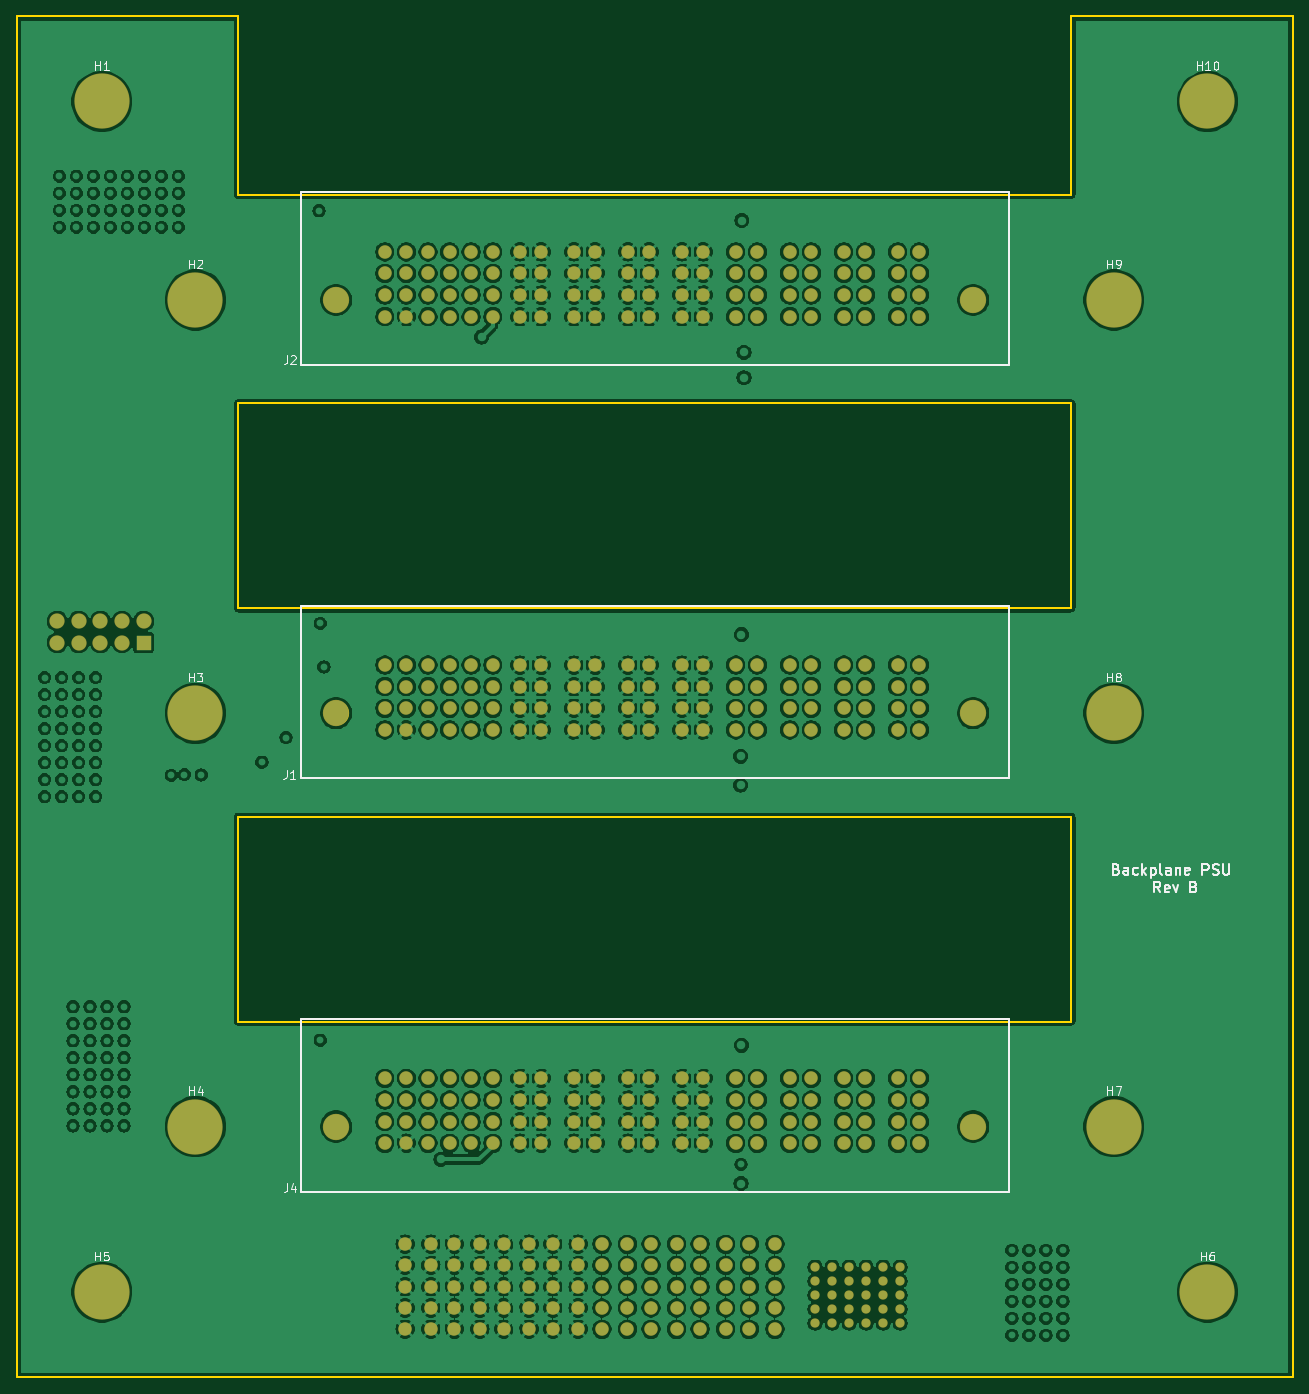
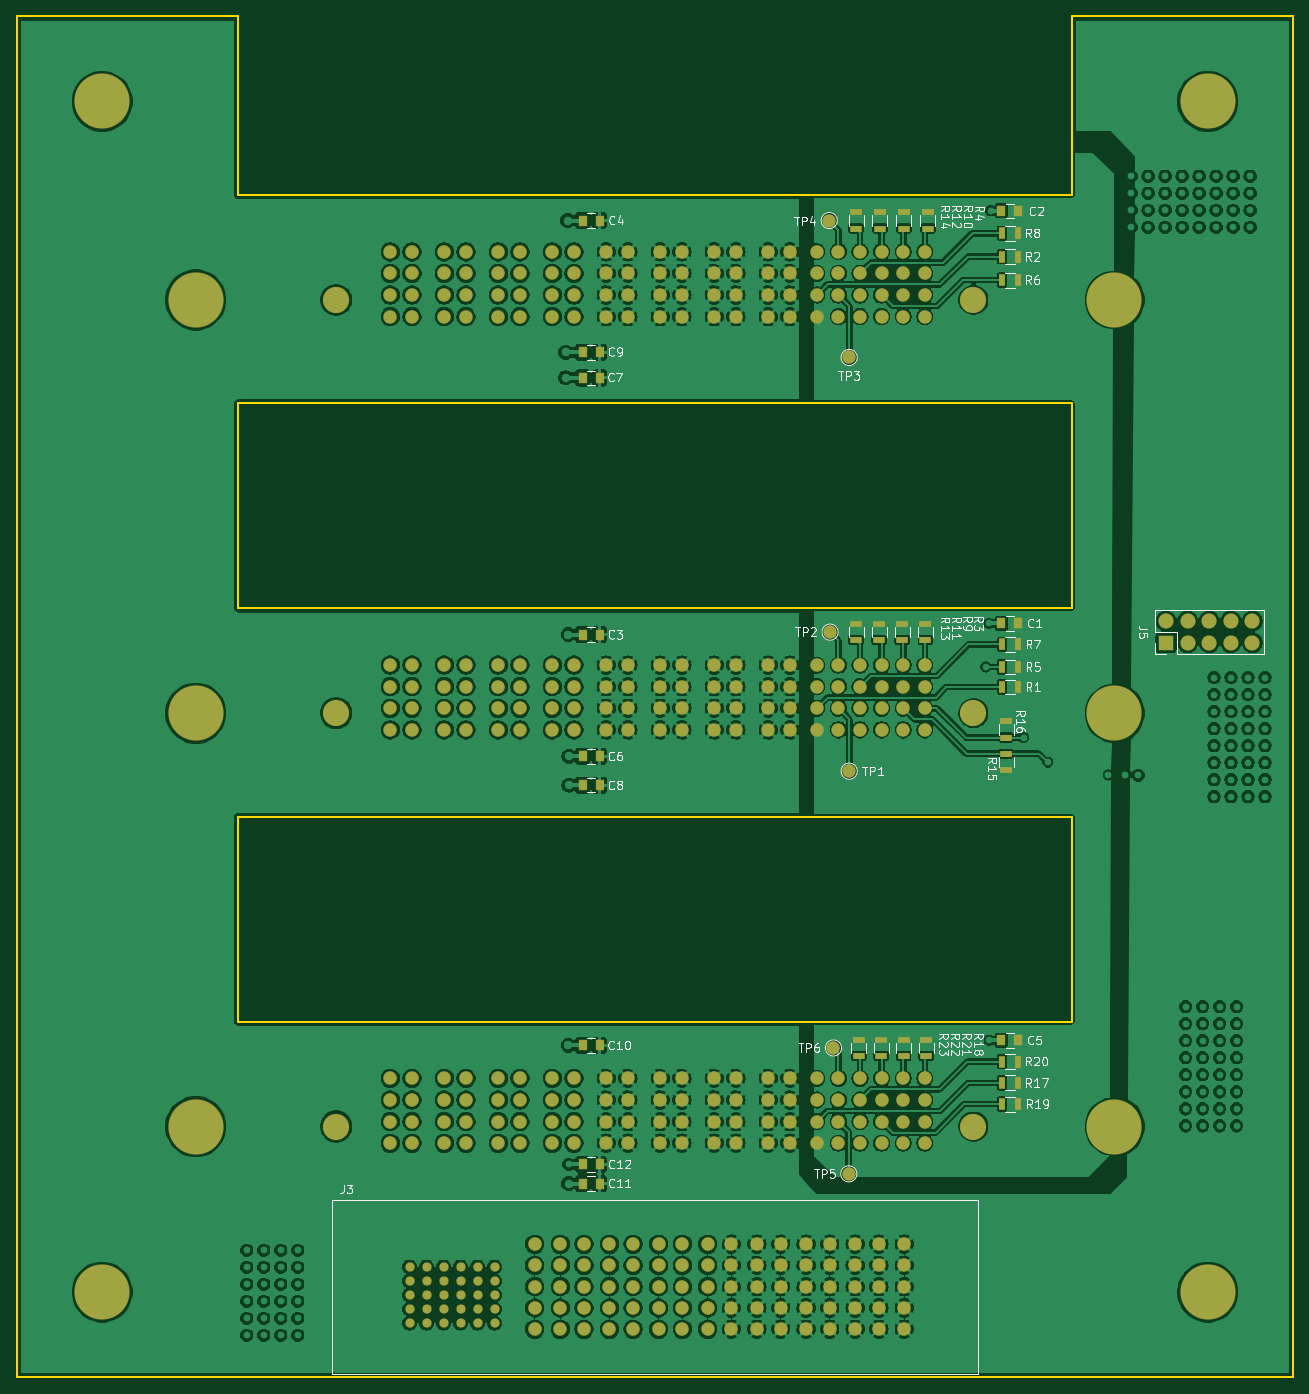
Circuit board: 11 layer files. Board 150.0 x 160.0 mm.
- bottom_copper: Backplane PSU-B_Cu.gbr (1012506 bytes)
- bottom_mask: Backplane PSU-B_Mask.gbr (13367 bytes)
- paste: Backplane PSU-B_Paste.gbr (3014 bytes)
- bottom_silk: Backplane PSU-B_SilkS.gbr (38646 bytes)
- outline: Backplane PSU-Edge_Cuts.gbr (1398 bytes)
- top_copper: Backplane PSU-F_Cu.gbr (967818 bytes)
- top_mask: Backplane PSU-F_Mask.gbr (10564 bytes)
- paste: Backplane PSU-F_Paste.gbr (483 bytes)
- top_silk: Backplane PSU-F_SilkS.gbr (12684 bytes)
- inner_copper: Backplane PSU-In1_Cu.gbr (963022 bytes)
- inner_copper: Backplane PSU-In2_Cu.gbr (959679 bytes)

=== bottom_copper: Backplane PSU-B_Cu.gbr (1012506 bytes, source omitted) ===
=== bottom_mask: Backplane PSU-B_Mask.gbr (13367 bytes, source omitted) ===
=== paste: Backplane PSU-B_Paste.gbr ===
%TF.GenerationSoftware,KiCad,Pcbnew,(5.1.5)-3*%
%TF.CreationDate,2021-10-03T16:15:59+02:00*%
%TF.ProjectId,Backplane PSU,4261636b-706c-4616-9e65-205053552e6b,rev?*%
%TF.SameCoordinates,PX68e7780PYb532b80*%
%TF.FileFunction,Paste,Bot*%
%TF.FilePolarity,Positive*%
%FSLAX46Y46*%
G04 Gerber Fmt 4.6, Leading zero omitted, Abs format (unit mm)*
G04 Created by KiCad (PCBNEW (5.1.5)-3) date 2021-10-03 16:15:59*
%MOMM*%
%LPD*%
G04 APERTURE LIST*
%ADD10R,1.000000X1.250000*%
%ADD11R,0.700000X1.300000*%
%ADD12R,1.300000X0.700000*%
G04 APERTURE END LIST*
D10*
%TO.C,C1*%
X24250000Y78625000D03*
X22250000Y78625000D03*
%TD*%
%TO.C,C2*%
X24250000Y127150000D03*
X22250000Y127150000D03*
%TD*%
%TO.C,C5*%
X22250000Y29600000D03*
X24250000Y29600000D03*
%TD*%
D11*
%TO.C,R1*%
X24200000Y71150000D03*
X22300000Y71150000D03*
%TD*%
%TO.C,R2*%
X22300000Y121750000D03*
X24200000Y121750000D03*
%TD*%
D12*
%TO.C,R3*%
X33200000Y76650000D03*
X33200000Y78550000D03*
%TD*%
%TO.C,R4*%
X32900000Y125050000D03*
X32900000Y126950000D03*
%TD*%
D11*
%TO.C,R5*%
X24200000Y73500000D03*
X22300000Y73500000D03*
%TD*%
%TO.C,R6*%
X22300000Y119000000D03*
X24200000Y119000000D03*
%TD*%
%TO.C,R7*%
X22300000Y76150000D03*
X24200000Y76150000D03*
%TD*%
%TO.C,R8*%
X24200000Y124500000D03*
X22300000Y124500000D03*
%TD*%
D12*
%TO.C,R9*%
X35916250Y78550000D03*
X35916250Y76650000D03*
%TD*%
%TO.C,R10*%
X35716250Y126950000D03*
X35716250Y125050000D03*
%TD*%
%TO.C,R11*%
X38632500Y76650000D03*
X38632500Y78550000D03*
%TD*%
%TO.C,R12*%
X38532500Y125050000D03*
X38532500Y126950000D03*
%TD*%
%TO.C,R13*%
X41348750Y78550000D03*
X41348750Y76650000D03*
%TD*%
%TO.C,R14*%
X41348750Y126950000D03*
X41348750Y125050000D03*
%TD*%
%TO.C,R15*%
X23700000Y63300000D03*
X23700000Y61400000D03*
%TD*%
%TO.C,R16*%
X23700000Y67100000D03*
X23700000Y65200000D03*
%TD*%
D11*
%TO.C,R17*%
X24200000Y24600000D03*
X22300000Y24600000D03*
%TD*%
D12*
%TO.C,R18*%
X33100000Y29650000D03*
X33100000Y27750000D03*
%TD*%
D11*
%TO.C,R19*%
X24200000Y22100000D03*
X22300000Y22100000D03*
%TD*%
%TO.C,R20*%
X22300000Y27100000D03*
X24200000Y27100000D03*
%TD*%
D12*
%TO.C,R21*%
X35741250Y27750000D03*
X35741250Y29650000D03*
%TD*%
%TO.C,R22*%
X38382500Y29650000D03*
X38382500Y27750000D03*
%TD*%
%TO.C,R23*%
X41023750Y27750000D03*
X41023750Y29650000D03*
%TD*%
D10*
%TO.C,C3*%
X73500000Y77300000D03*
X71500000Y77300000D03*
%TD*%
%TO.C,C4*%
X73500000Y126000000D03*
X71500000Y126000000D03*
%TD*%
%TO.C,C6*%
X71500000Y63000000D03*
X73500000Y63000000D03*
%TD*%
%TO.C,C7*%
X71500000Y107500000D03*
X73500000Y107500000D03*
%TD*%
%TO.C,C8*%
X73500000Y59600000D03*
X71500000Y59600000D03*
%TD*%
%TO.C,C9*%
X71500000Y110500000D03*
X73500000Y110500000D03*
%TD*%
%TO.C,C10*%
X73500000Y29000000D03*
X71500000Y29000000D03*
%TD*%
%TO.C,C11*%
X73500000Y12750000D03*
X71500000Y12750000D03*
%TD*%
%TO.C,C12*%
X71500000Y15000000D03*
X73500000Y15000000D03*
%TD*%
M02*

=== bottom_silk: Backplane PSU-B_SilkS.gbr (38646 bytes, source omitted) ===
=== outline: Backplane PSU-Edge_Cuts.gbr ===
%TF.GenerationSoftware,KiCad,Pcbnew,(5.1.5)-3*%
%TF.CreationDate,2021-10-03T16:15:59+02:00*%
%TF.ProjectId,Backplane PSU,4261636b-706c-4616-9e65-205053552e6b,rev?*%
%TF.SameCoordinates,PX68e7780PYb532b80*%
%TF.FileFunction,Profile,NP*%
%FSLAX46Y46*%
G04 Gerber Fmt 4.6, Leading zero omitted, Abs format (unit mm)*
G04 Created by KiCad (PCBNEW (5.1.5)-3) date 2021-10-03 16:15:59*
%MOMM*%
%LPD*%
G04 APERTURE LIST*
%TA.AperFunction,Profile*%
%ADD10C,0.200000*%
%TD*%
G04 APERTURE END LIST*
D10*
X140000000Y-10000000D02*
X-10000000Y-10000000D01*
X16000000Y31800000D02*
X16000000Y55900000D01*
X16000000Y55900000D02*
X114000000Y55900000D01*
X114000000Y31800000D02*
X16000000Y31800000D01*
X114000000Y150000000D02*
X114000000Y129000000D01*
X16000000Y129000000D02*
X16000000Y150000000D01*
X-10000000Y-10000000D02*
X-10000000Y150000000D01*
X114000000Y104500000D02*
X114000000Y80400000D01*
X16000000Y104500000D02*
X114000000Y104500000D01*
X16000000Y80400000D02*
X16000000Y104500000D01*
X114000000Y80400000D02*
X16000000Y80400000D01*
X140000000Y150000000D02*
X140000000Y-10000000D01*
X114000000Y150000000D02*
X140000000Y150000000D01*
X-10000000Y150000000D02*
X16000000Y150000000D01*
X28930000Y68060000D02*
G75*
G03X28930000Y68060000I-1270000J0D01*
G01*
X114000000Y55900000D02*
X114000000Y31800000D01*
X114000000Y129000000D02*
X16000000Y129000000D01*
M02*

=== top_copper: Backplane PSU-F_Cu.gbr (967818 bytes, source omitted) ===
=== top_mask: Backplane PSU-F_Mask.gbr (10564 bytes, source omitted) ===
=== paste: Backplane PSU-F_Paste.gbr ===
%TF.GenerationSoftware,KiCad,Pcbnew,(5.1.5)-3*%
%TF.CreationDate,2021-10-03T16:15:59+02:00*%
%TF.ProjectId,Backplane PSU,4261636b-706c-4616-9e65-205053552e6b,rev?*%
%TF.SameCoordinates,PX68e7780PYb532b80*%
%TF.FileFunction,Paste,Top*%
%TF.FilePolarity,Positive*%
%FSLAX46Y46*%
G04 Gerber Fmt 4.6, Leading zero omitted, Abs format (unit mm)*
G04 Created by KiCad (PCBNEW (5.1.5)-3) date 2021-10-03 16:15:59*
%MOMM*%
%LPD*%
G04 APERTURE LIST*
G04 APERTURE END LIST*
M02*

=== top_silk: Backplane PSU-F_SilkS.gbr (12684 bytes, source omitted) ===
=== inner_copper: Backplane PSU-In1_Cu.gbr (963022 bytes, source omitted) ===
=== inner_copper: Backplane PSU-In2_Cu.gbr (959679 bytes, source omitted) ===
